Dataset: bloodmnist (GitHub, BhavaniSankarRS/emperical-analysis). Classes: basophil, eosinophil, erythroblast, immature granulocytes(myelocytes, metamyelocytes and promyelocytes), lymphocyte, monocyte, neutrophil, platelet.

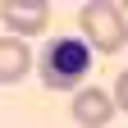
Label: erythroblast

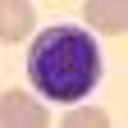
Label: lymphocyte

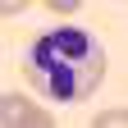
Label: neutrophil

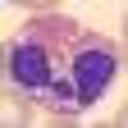
Label: eosinophil

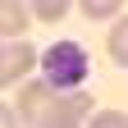
Label: platelet

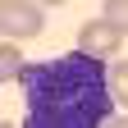
Label: basophil
